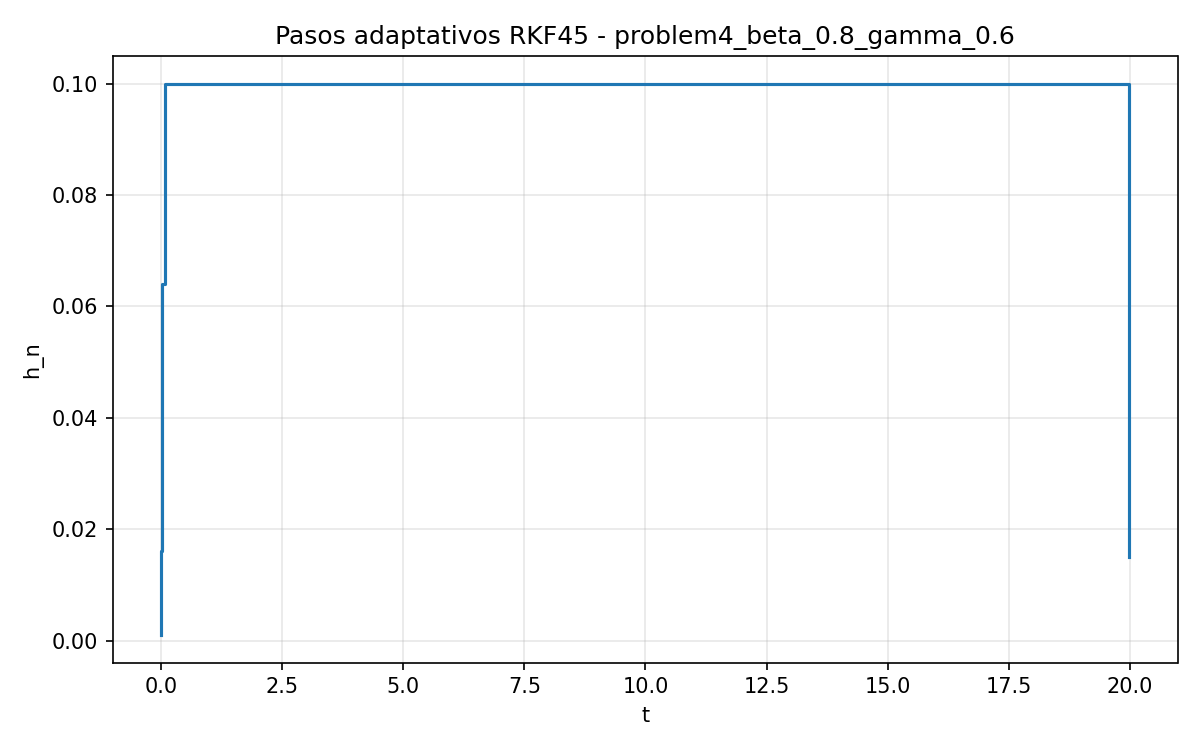

The table this chart was drawn from, first rows:
t_left, t_right, h
0.0, 0.001, 0.001
0.001, 0.005, 0.004
0.005, 0.021, 0.016
0.021, 0.085, 0.064
0.085, 0.185, 0.1
0.185, 0.285, 0.1
0.285, 0.385, 0.1
0.385, 0.485, 0.1
0.485, 0.585, 0.1
0.585, 0.685, 0.1
0.685, 0.785, 0.1
0.785, 0.885, 0.1
0.885, 0.985, 0.1
0.985, 1.085, 0.1
1.085, 1.185, 0.1
1.185, 1.285, 0.1
1.285, 1.385, 0.1
1.385, 1.485, 0.1
1.485, 1.585, 0.1
1.585, 1.685, 0.1
1.685, 1.785, 0.1
1.785, 1.885, 0.1
1.885, 1.985, 0.1
1.985, 2.085, 0.1
2.085, 2.185, 0.1
2.185, 2.285, 0.1
2.285, 2.385, 0.1
2.385, 2.485, 0.1
2.485, 2.585, 0.1
2.585, 2.685, 0.1
2.685, 2.785, 0.1
2.785, 2.885, 0.1
2.885, 2.985, 0.1
2.985, 3.085, 0.1
3.085, 3.185, 0.1
3.185, 3.285, 0.1
3.285, 3.385, 0.1
3.385, 3.485, 0.1
3.485, 3.585, 0.1
3.585, 3.685, 0.1
3.685, 3.785, 0.1
3.785, 3.885, 0.1
3.885, 3.985, 0.1
3.985, 4.085, 0.1
4.085, 4.185, 0.1
4.185, 4.285, 0.1
4.285, 4.385, 0.1
4.385, 4.485, 0.1
4.485, 4.585, 0.1
4.585, 4.685, 0.1
4.685, 4.785, 0.1
4.785, 4.885, 0.1
4.885, 4.985, 0.1
4.985, 5.085, 0.1
5.085, 5.185, 0.1
5.185, 5.285, 0.1
5.285, 5.385, 0.1
5.385, 5.485, 0.1
5.485, 5.585, 0.1
5.585, 5.685, 0.1
... 144 more rows
